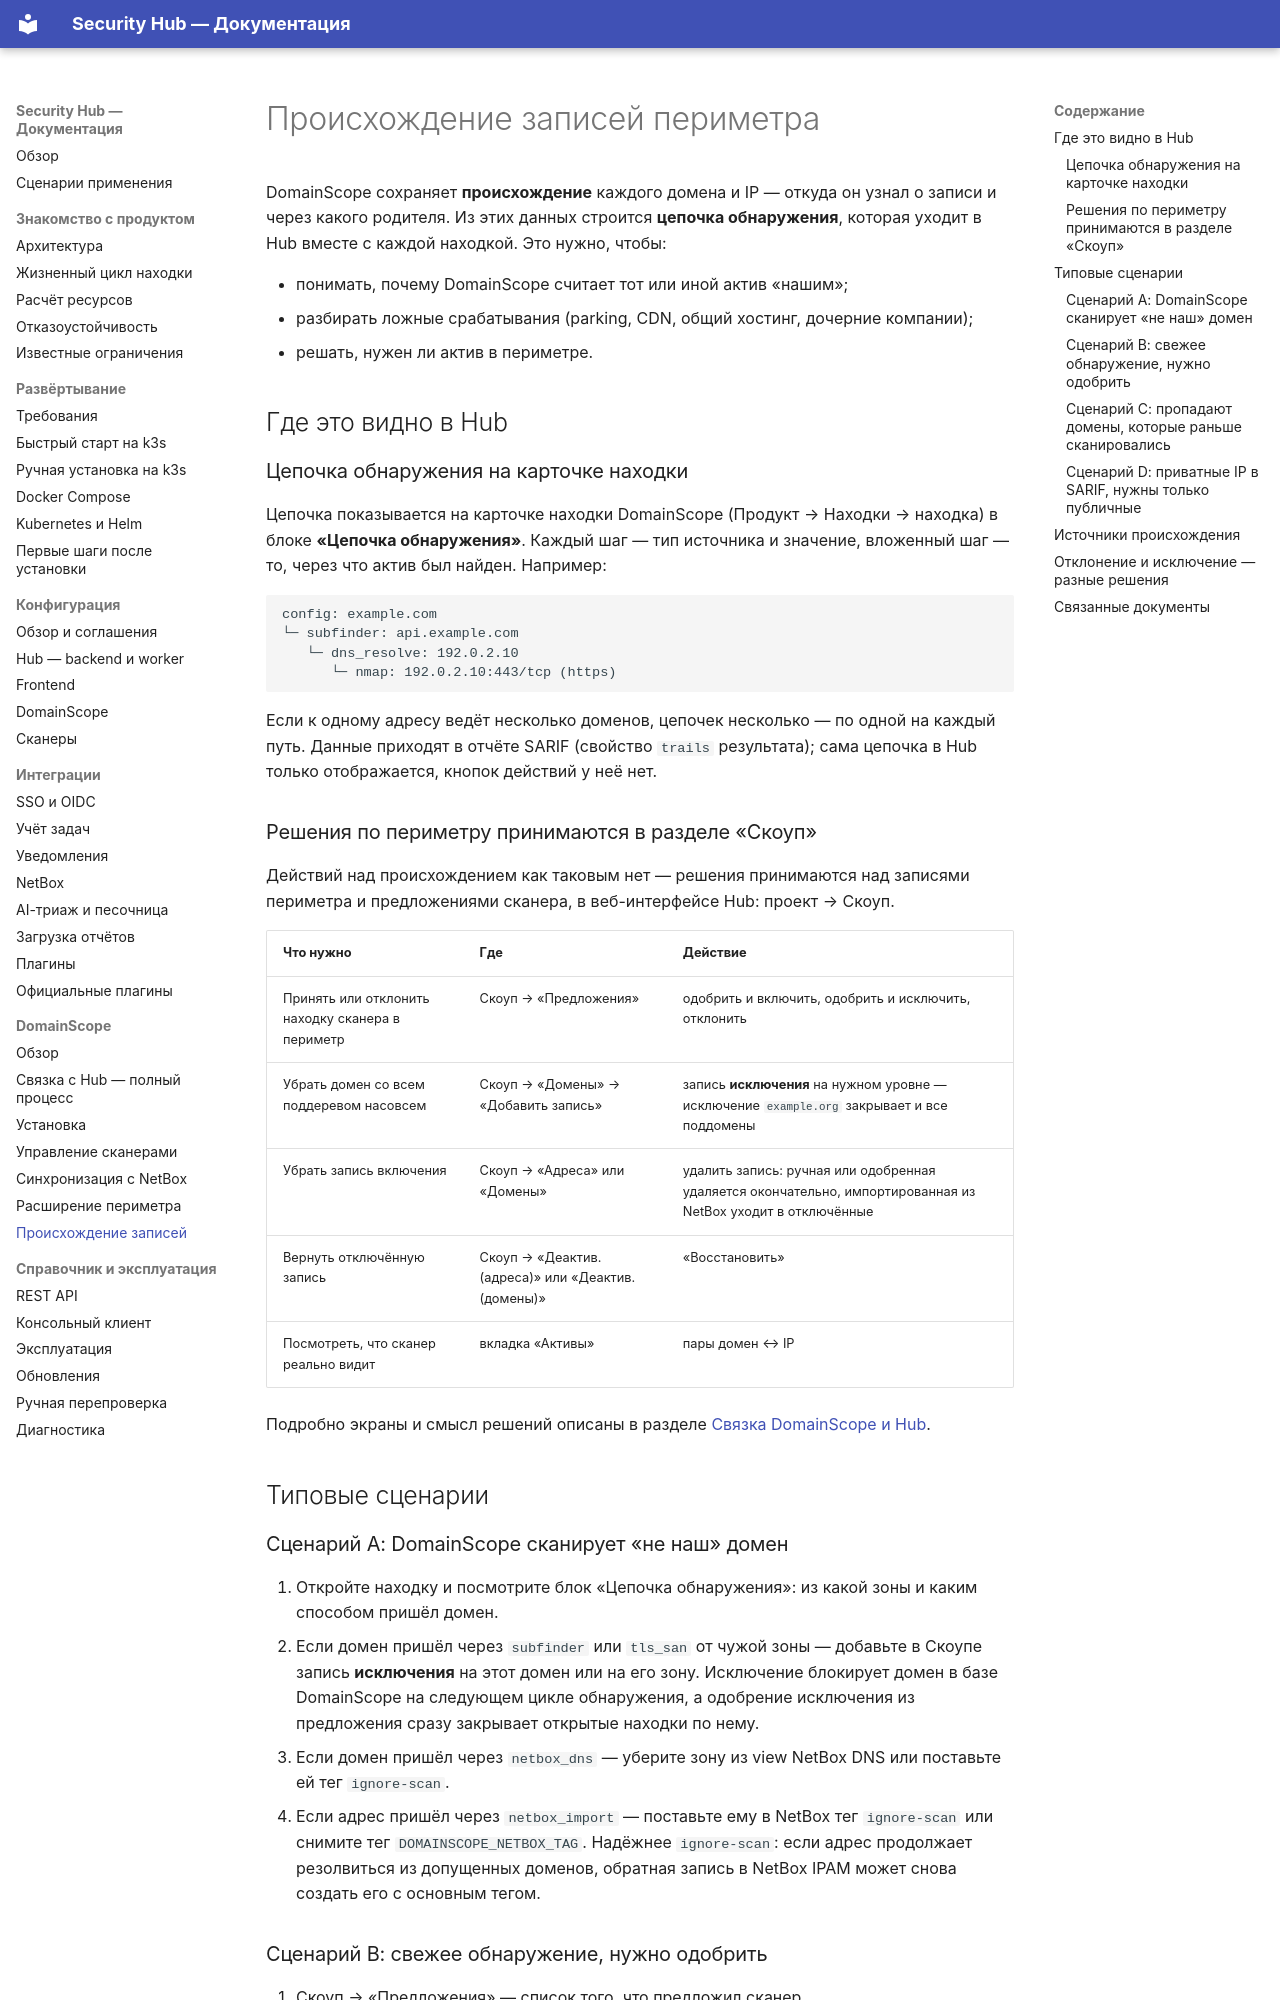

repository: s3m4rgl/hub-docs · page: domainscope-trails/index.html · generator: mkdocs

# Происхождение записей периметра

DomainScope сохраняет **происхождение** каждого домена и IP — откуда он узнал
о записи и через какого родителя. Из этих данных строится **цепочка
обнаружения**, которая уходит в Hub вместе с каждой находкой. Это нужно, чтобы:

- понимать, почему DomainScope считает тот или иной актив «нашим»;
- разбирать ложные срабатывания (parking, CDN, общий хостинг, дочерние компании);
- решать, нужен ли актив в периметре.

## Где это видно в Hub

### Цепочка обнаружения на карточке находки

Цепочка показывается на карточке находки DomainScope (Продукт → Находки →
находка) в блоке **«Цепочка обнаружения»**. Каждый шаг — тип источника и
значение, вложенный шаг — то, через что актив был найден. Например:

```
config: example.com
└─ subfinder: api.example.com
   └─ dns_resolve: 192.0.2.10
      └─ nmap: 192.0.2.10:443/tcp (https)
```

Если к одному адресу ведёт несколько доменов, цепочек несколько — по одной на
каждый путь. Данные приходят в отчёте SARIF (свойство `trails` результата);
сама цепочка в Hub только отображается, кнопок действий у неё нет.

### Решения по периметру принимаются в разделе «Скоуп»

Действий над происхождением как таковым нет — решения принимаются над записями
периметра и предложениями сканера, в веб-интерфейсе Hub: проект → Скоуп.

| Что нужно | Где | Действие |
| --- | --- | --- |
| Принять или отклонить находку сканера в периметр | Скоуп → «Предложения» | одобрить и включить, одобрить и исключить, отклонить |
| Убрать домен со всем поддеревом насовсем | Скоуп → «Домены» → «Добавить запись» | запись **исключения** на нужном уровне — исключение `example.org` закрывает и все поддомены |
| Убрать запись включения | Скоуп → «Адреса» или «Домены» | удалить запись: ручная или одобренная удаляется окончательно, импортированная из NetBox уходит в отключённые |
| Вернуть отключённую запись | Скоуп → «Деактив. (адреса)» или «Деактив. (домены)» | «Восстановить» |
| Посмотреть, что сканер реально видит | вкладка «Активы» | пары домен ↔ IP |

Подробно экраны и смысл решений описаны в разделе
[Связка DomainScope и Hub](perimeter-integration.md#предложения-расширить-периметр).

## Типовые сценарии

### Сценарий A: DomainScope сканирует «не наш» домен

1. Откройте находку и посмотрите блок «Цепочка обнаружения»: из какой зоны и
   каким способом пришёл домен.
2. Если домен пришёл через `subfinder` или `tls_san` от чужой зоны —
   добавьте в Скоупе запись **исключения** на этот домен или на его зону.
   Исключение блокирует домен в базе DomainScope на следующем цикле
   обнаружения, а одобрение исключения из предложения сразу закрывает
   открытые находки по нему.
3. Если домен пришёл через `netbox_dns` — уберите зону из view NetBox DNS или
   поставьте ей тег `ignore-scan`.
4. Если адрес пришёл через `netbox_import` — поставьте ему в NetBox тег
   `ignore-scan` или снимите тег `DOMAINSCOPE_NETBOX_TAG`. Надёжнее
   `ignore-scan`: если адрес продолжает резолвиться из допущенных доменов,
   обратная запись в NetBox IPAM может снова создать его с основным тегом.

### Сценарий B: свежее обнаружение, нужно одобрить

1. Скоуп → «Предложения» — список того, что предложил сканер.
2. Для каждого: одобрить и включить, одобрить и исключить либо отклонить.
3. Одобренное как включение со следующего цикла обнаружения сканируется.
